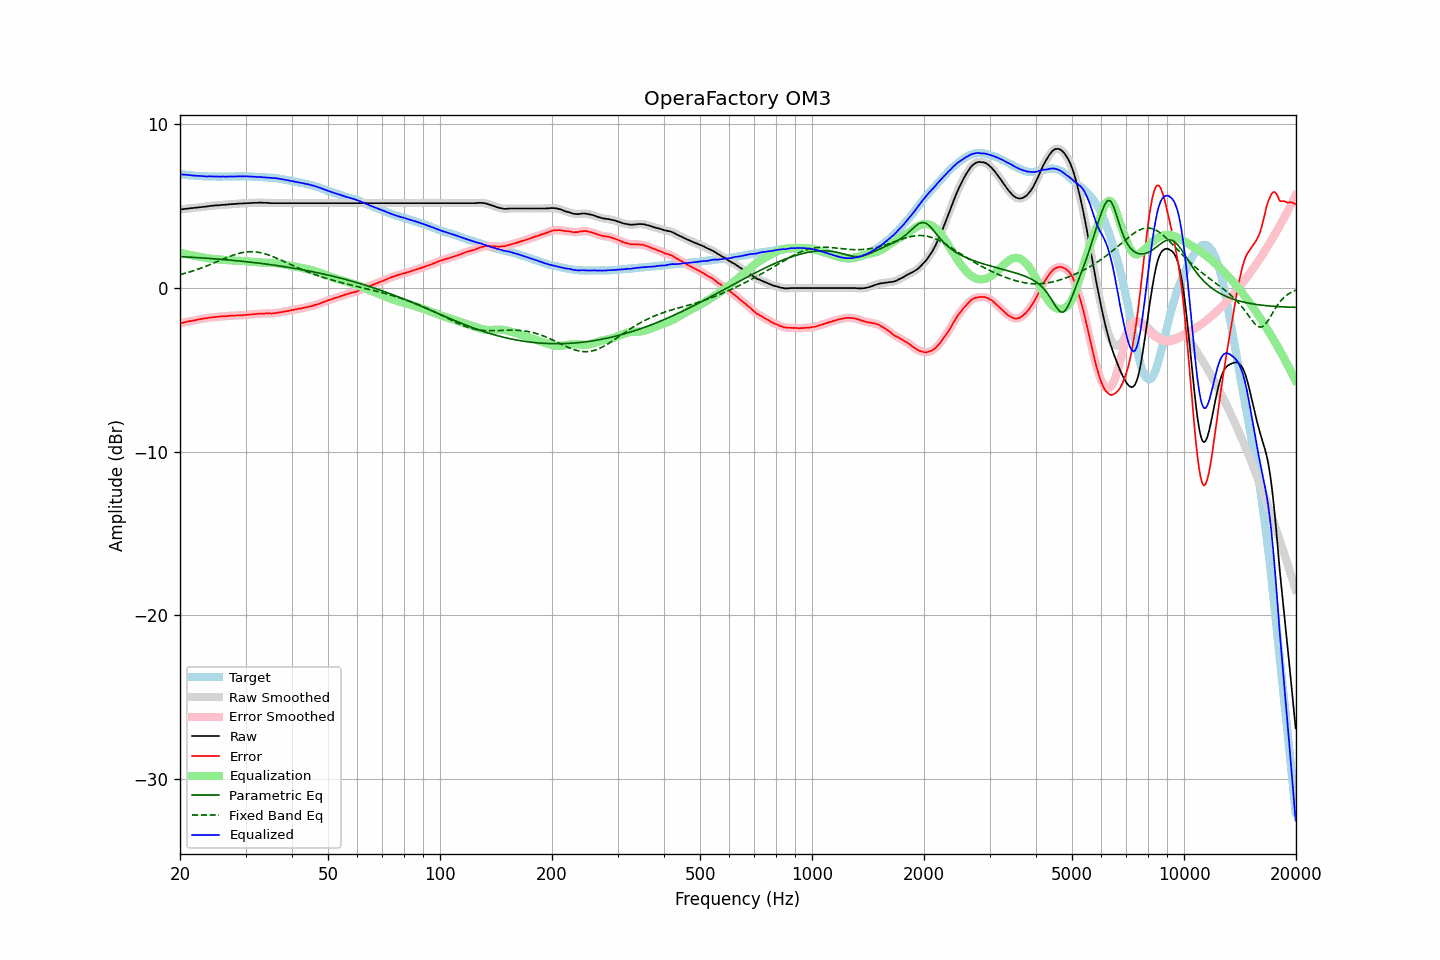

The file beside this chart, header and first rows:
frequency, raw, error, smoothed, error_smoothed, equalization, parametric_eq, fixed_band_eq, equalized_raw, equalized_smoothed, target
20.00, 4.80, -2.16, 4.80, -2.16, 2.16, 1.92, 0.82, 6.96, 6.96, 6.96
20.20, 4.81, -2.14, 4.81, -2.14, 2.14, 1.92, 0.85, 6.95, 6.95, 6.95
20.40, 4.82, -2.12, 4.82, -2.11, 2.11, 1.91, 0.87, 6.93, 6.94, 6.94
20.61, 4.84, -2.09, 4.84, -2.09, 2.09, 1.91, 0.90, 6.93, 6.93, 6.93
20.81, 4.85, -2.06, 4.85, -2.06, 2.07, 1.90, 0.93, 6.92, 6.92, 6.91
21.02, 4.86, -2.04, 4.86, -2.04, 2.05, 1.90, 0.96, 6.91, 6.91, 6.90
21.23, 4.87, -2.02, 4.87, -2.02, 2.03, 1.89, 0.99, 6.90, 6.90, 6.89
21.44, 4.88, -2.02, 4.88, -2.01, 2.01, 1.88, 1.02, 6.89, 6.89, 6.90
21.66, 4.89, -1.99, 4.89, -1.99, 1.99, 1.88, 1.05, 6.88, 6.88, 6.88
21.87, 4.90, -1.98, 4.90, -1.97, 1.97, 1.87, 1.08, 6.87, 6.87, 6.88
22.09, 4.91, -1.95, 4.91, -1.95, 1.95, 1.87, 1.11, 6.86, 6.86, 6.86
22.31, 4.93, -1.93, 4.93, -1.93, 1.93, 1.86, 1.15, 6.86, 6.86, 6.86
22.54, 4.94, -1.91, 4.94, -1.91, 1.91, 1.85, 1.18, 6.85, 6.85, 6.85
22.76, 4.95, -1.90, 4.95, -1.89, 1.89, 1.85, 1.22, 6.84, 6.85, 6.85
22.99, 4.96, -1.88, 4.96, -1.88, 1.88, 1.84, 1.25, 6.84, 6.84, 6.84
23.22, 4.97, -1.85, 4.97, -1.86, 1.86, 1.83, 1.29, 6.83, 6.83, 6.82
23.45, 4.98, -1.85, 4.98, -1.85, 1.84, 1.83, 1.33, 6.82, 6.82, 6.83
23.69, 4.99, -1.83, 4.99, -1.83, 1.83, 1.82, 1.37, 6.82, 6.82, 6.82
23.92, 5.01, -1.80, 5.01, -1.81, 1.82, 1.81, 1.41, 6.83, 6.82, 6.81
24.16, 5.02, -1.80, 5.02, -1.80, 1.80, 1.81, 1.45, 6.82, 6.82, 6.82
24.40, 5.03, -1.79, 5.03, -1.79, 1.79, 1.80, 1.49, 6.82, 6.82, 6.82
24.65, 5.04, -1.78, 5.04, -1.78, 1.78, 1.79, 1.53, 6.82, 6.82, 6.82
24.89, 5.05, -1.77, 5.05, -1.77, 1.77, 1.78, 1.57, 6.82, 6.81, 6.82
25.14, 5.05, -1.76, 5.05, -1.76, 1.76, 1.78, 1.61, 6.81, 6.81, 6.81
25.39, 5.06, -1.75, 5.06, -1.75, 1.75, 1.77, 1.65, 6.81, 6.81, 6.81
25.65, 5.07, -1.74, 5.07, -1.74, 1.74, 1.76, 1.70, 6.81, 6.81, 6.81
25.91, 5.08, -1.73, 5.08, -1.73, 1.73, 1.75, 1.74, 6.81, 6.81, 6.81
26.16, 5.09, -1.73, 5.09, -1.73, 1.72, 1.74, 1.78, 6.81, 6.81, 6.82
26.43, 5.09, -1.73, 5.09, -1.72, 1.72, 1.74, 1.82, 6.81, 6.81, 6.82
26.69, 5.10, -1.71, 5.10, -1.71, 1.71, 1.73, 1.86, 6.81, 6.81, 6.81
26.96, 5.11, -1.70, 5.11, -1.70, 1.70, 1.72, 1.90, 6.81, 6.81, 6.81
27.23, 5.12, -1.69, 5.12, -1.69, 1.70, 1.71, 1.94, 6.82, 6.82, 6.81
27.50, 5.13, -1.68, 5.13, -1.69, 1.69, 1.70, 1.97, 6.82, 6.82, 6.81
27.77, 5.13, -1.69, 5.13, -1.68, 1.68, 1.69, 2.01, 6.81, 6.82, 6.82
28.05, 5.14, -1.68, 5.14, -1.68, 1.68, 1.68, 2.04, 6.82, 6.82, 6.82
28.33, 5.15, -1.68, 5.15, -1.68, 1.67, 1.67, 2.07, 6.82, 6.82, 6.83
28.62, 5.16, -1.67, 5.16, -1.67, 1.67, 1.66, 2.10, 6.83, 6.83, 6.83
28.90, 5.17, -1.66, 5.17, -1.67, 1.67, 1.65, 2.13, 6.84, 6.83, 6.83
29.19, 5.17, -1.66, 5.17, -1.66, 1.66, 1.64, 2.15, 6.83, 6.83, 6.83
29.48, 5.17, -1.66, 5.17, -1.66, 1.66, 1.63, 2.17, 6.83, 6.83, 6.83
29.78, 5.18, -1.65, 5.18, -1.65, 1.65, 1.62, 2.19, 6.83, 6.83, 6.83
30.08, 5.18, -1.65, 5.18, -1.64, 1.64, 1.61, 2.20, 6.82, 6.82, 6.83
30.38, 5.19, -1.63, 5.19, -1.63, 1.63, 1.60, 2.21, 6.82, 6.82, 6.82
30.68, 5.19, -1.63, 5.19, -1.62, 1.63, 1.59, 2.22, 6.82, 6.82, 6.82
30.99, 5.20, -1.61, 5.20, -1.62, 1.62, 1.58, 2.22, 6.82, 6.81, 6.81
31.30, 5.20, -1.61, 5.20, -1.61, 1.61, 1.57, 2.22, 6.81, 6.81, 6.81
31.61, 5.21, -1.60, 5.21, -1.60, 1.60, 1.56, 2.22, 6.81, 6.80, 6.81
31.93, 5.21, -1.58, 5.21, -1.59, 1.59, 1.55, 2.21, 6.80, 6.80, 6.79
32.24, 5.21, -1.59, 5.21, -1.58, 1.58, 1.54, 2.20, 6.79, 6.79, 6.80
32.57, 5.22, -1.56, 5.22, -1.57, 1.57, 1.52, 2.18, 6.79, 6.79, 6.78
32.89, 5.22, -1.56, 5.22, -1.56, 1.56, 1.51, 2.17, 6.78, 6.78, 6.78
33.22, 5.22, -1.56, 5.22, -1.56, 1.56, 1.50, 2.14, 6.78, 6.78, 6.78
33.55, 5.21, -1.57, 5.21, -1.56, 1.56, 1.49, 2.12, 6.77, 6.77, 6.78
33.89, 5.21, -1.55, 5.21, -1.55, 1.55, 1.47, 2.09, 6.76, 6.77, 6.76
34.23, 5.21, -1.54, 5.21, -1.55, 1.55, 1.46, 2.06, 6.76, 6.76, 6.75
34.57, 5.20, -1.55, 5.20, -1.55, 1.55, 1.45, 2.03, 6.75, 6.75, 6.75
34.92, 5.19, -1.55, 5.19, -1.55, 1.55, 1.44, 1.99, 6.74, 6.74, 6.74
35.27, 5.19, -1.56, 5.19, -1.55, 1.54, 1.42, 1.95, 6.73, 6.73, 6.75
35.62, 5.19, -1.54, 5.19, -1.55, 1.54, 1.41, 1.91, 6.73, 6.73, 6.73
35.97, 5.19, -1.54, 5.19, -1.54, 1.53, 1.39, 1.87, 6.72, 6.72, 6.73
... 635 more rows
